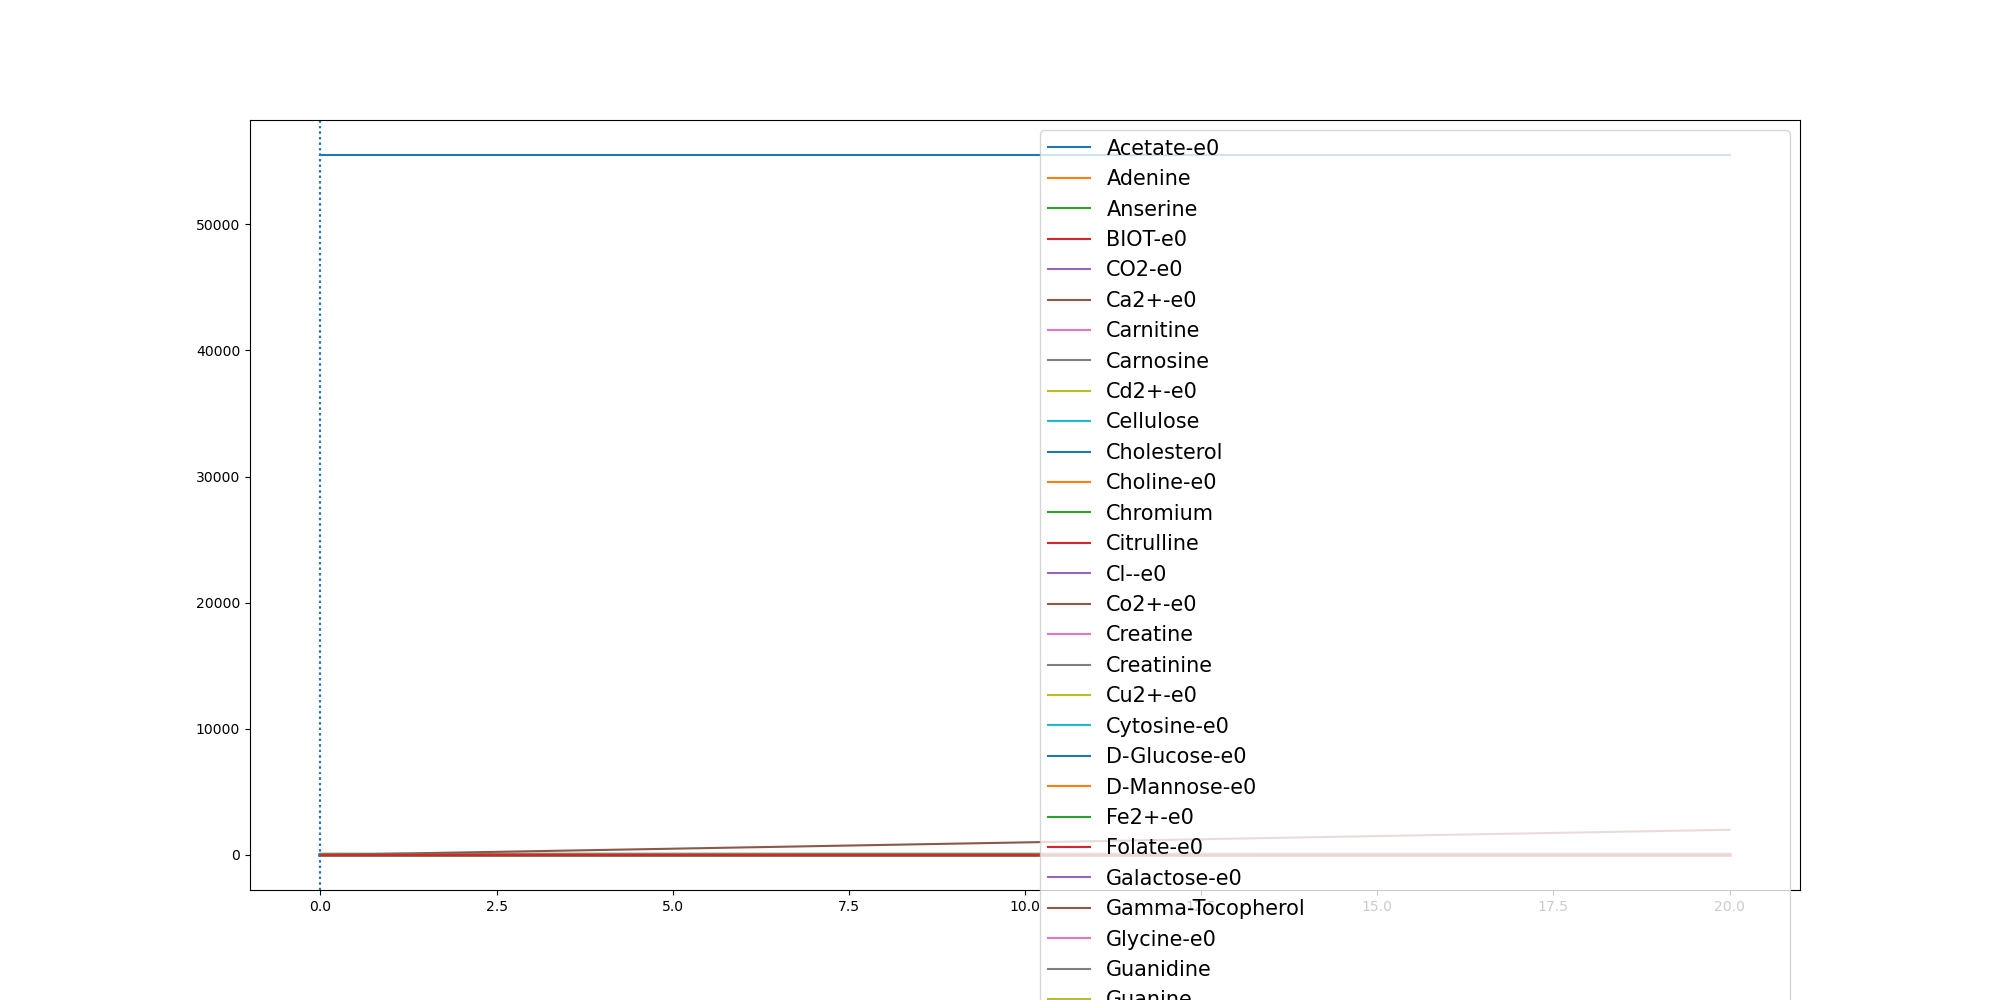

The data file committed next to this chart (first rows):
	0.0	1.235880644317607e-05	0.10102239739832983	0.20203243599021647	0.30304247458210315	0.40405251317398977	0.5050625517658763	0.6060725903577631	0.7070826289496497	0.8080926675415363	0.9091027061334229	1.0101127447253095	1.1111227833171962	1.212132821909083	1.3131428605009696	1.4141528990928562	1.5151629376847429	1.6161729762766295	1.717183014868516	1.8181930534604027	1.9192030920522893	2.020213130644176	2.1212231692360626
(CH3)3NO-e0	0.0	0.0	0.0	0.0	0.0	0.0	0.0	0.0	0.0	0.0	0.0	0.0	0.0	0.0	0.0	0.0	0.0	0.0	0.0	0.0	0.0	0.0	0.0
(R)-1,2-Propanediol-e0	0.0	0.0	0.0	0.0	0.0	0.0	0.0	0.0	0.0	0.0	0.0	0.0	0.0	0.0	0.0	0.0	0.0	0.0	0.0	0.0	0.0	0.0	0.0
1,2-Propanediol-e0	0.0	0.0	0.0	0.0	0.0	0.0	0.0	0.0	0.0	0.0	0.0	0.0	0.0	0.0	0.0	0.0	0.0	0.0	0.0	0.0	0.0	0.0	0.0
1,3-Propanediol-e0	0.0	0.0	0.0	0.0	0.0	0.0	0.0	0.0	0.0	0.0	0.0	0.0	0.0	0.0	0.0	0.0	0.0	0.0	0.0	0.0	0.0	0.0	0.0
1,4-beta-D-Xylan-e0	0.0	0.0	0.0	0.0	0.0	0.0	0.0	0.0	0.0	0.0	0.0	0.0	0.0	0.0	0.0	0.0	0.0	0.0	0.0	0.0	0.0	0.0	0.0
2-keto-3-deoxygluconate-e0-e0	0.0	0.0	0.0	0.0	0.0	0.0	0.0	0.0	0.0	0.0	0.0	0.0	0.0	0.0	0.0	0.0	0.0	0.0	0.0	0.0	0.0	0.0	0.0
3-dehydrocholate-e0	0.0	0.0	0.0	0.0	0.0	0.0	0.0	0.0	0.0	0.0	0.0	0.0	0.0	0.0	0.0	0.0	0.0	0.0	0.0	0.0	0.0	0.0	0.0
5-Methylthio-D-ribose-e0	0.0	0.0	0.0	0.0	0.0	0.0	0.0	0.0	0.0	0.0	0.0	0.0	0.0	0.0	0.0	0.0	0.0	0.0	0.0	0.0	0.0	0.0	0.0
ACTN-e0	0.0	0.0	0.0	0.0	0.0	0.0	0.0	0.0	0.0	0.0	0.0	0.0	0.0	0.0	0.0	0.0	0.0	0.0	0.0	0.0	0.0	0.0	0.0
Acetaldehyde-e0	0.0	0.0	0.0	0.0	0.0	0.0	0.0	0.0	0.0	0.0	0.0	0.0	0.0	0.0	0.0	0.0	0.0	0.0	0.0	0.0	0.0	0.0	0.0
Acetate-e0	0.0	1.11e-05	0.09162	0.1852	0.2805	0.3777	0.4769	0.578	0.6808	0.7854	0.8917	0.9996	1.109	1.22	1.332	1.446	1.561	1.677	1.795	1.913	2.032	2.153	2.274
Acetone-e0	0.0	0.0	0.0	0.0	0.0	0.0	0.0	0.0	0.0	0.0	0.0	0.0	0.0	0.0	0.0	0.0	0.0	0.0	0.0	0.0	0.0	0.0	0.0
Adenine	0.3271	0.3271	0.3271	0.3271	0.3271	0.3271	0.3271	0.3271	0.3271	0.3271	0.3271	0.3271	0.3271	0.3271	0.3271	0.3271	0.3271	0.3271	0.3271	0.3271	0.3271	0.3271	0.3271
Adenosine-e0	0.0	0.0	0.0	0.0	0.0	0.0	0.0	0.0	0.0	0.0	0.0	0.0	0.0	0.0	0.0	0.0	0.0	0.0	0.0	0.0	0.0	0.0	0.0
Agmatine-e0	0.0	0.0	0.0	0.0	0.0	0.0	0.0	0.0	0.0	0.0	0.0	0.0	0.0	0.0	0.0	0.0	0.0	0.0	0.0	0.0	0.0	0.0	0.0
Allantoin-e0	0.0	0.0	0.0	0.0	0.0	0.0	0.0	0.0	0.0	0.0	0.0	0.0	0.0	0.0	0.0	0.0	0.0	0.0	0.0	0.0	0.0	0.0	0.0
Amylotriose-e0	0.0	0.0	0.0	0.0	0.0	0.0	0.0	0.0	0.0	0.0	0.0	0.0	0.0	0.0	0.0	0.0	0.0	0.0	0.0	0.0	0.0	0.0	0.0
Anserine	0.0001	0.0001	0.0001	0.0001	0.0001	0.0001	0.0001	0.0001	0.0001	0.0001	0.0001	0.0001	0.0001	0.0001	0.0001	0.0001	0.0001	0.0001	0.0001	0.0001	0.0001	0.0001	0.0001
Arsenate-e0	0.0	0.0	0.0	0.0	0.0	0.0	0.0	0.0	0.0	0.0	0.0	0.0	0.0	0.0	0.0	0.0	0.0	0.0	0.0	0.0	0.0	0.0	0.0
Arsenite-e0	0.0	0.0	0.0	0.0	0.0	0.0	0.0	0.0	0.0	0.0	0.0	0.0	0.0	0.0	0.0	0.0	0.0	0.0	0.0	0.0	0.0	0.0	0.0
BDOH-e0	0.0	0.0	0.0	0.0	0.0	0.0	0.0	0.0	0.0	0.0	0.0	0.0	0.0	0.0	0.0	0.0	0.0	0.0	0.0	0.0	0.0	0.0	0.0
BET-e0	0.0	0.0	0.0	0.0	0.0	0.0	0.0	0.0	0.0	0.0	0.0	0.0	0.0	0.0	0.0	0.0	0.0	0.0	0.0	0.0	0.0	0.0	0.0
BIOT-e0	2.74e-05	2.74e-05	2.74e-05	2.74e-05	2.74e-05	2.74e-05	2.74e-05	2.74e-05	2.74e-05	2.74e-05	2.74e-05	2.74e-05	2.74e-05	2.74e-05	2.74e-05	2.74e-05	2.74e-05	2.74e-05	2.74e-05	2.74e-05	2.74e-05	2.74e-05	2.74e-05
Benzoate-e0	0.0	0.0	0.0	0.0	0.0	0.0	0.0	0.0	0.0	0.0	0.0	0.0	0.0	0.0	0.0	0.0	0.0	0.0	0.0	0.0	0.0	0.0	0.0
Butyrate-e0	0.0	0.0	0.0	0.0	0.0	0.0	0.0	0.0	0.0	0.0	0.0	0.0	0.0	0.0	0.0	0.0	0.0	0.0	0.0	0.0	0.0	0.0	0.0
CELB-e0	0.0	0.0	0.0	0.0	0.0	0.0	0.0	0.0	0.0	0.0	0.0	0.0	0.0	0.0	0.0	0.0	0.0	0.0	0.0	0.0	0.0	0.0	0.0
CO-e0	0.0	0.0	0.0	0.0	0.0	0.0	0.0	0.0	0.0	0.0	0.0	0.0	0.0	0.0	0.0	0.0	0.0	0.0	0.0	0.0	0.0	0.0	0.0
CO2-e0	0.0	5.2e-06	0.04287	0.08663	0.1312	0.1767	0.2231	0.2704	0.3186	0.3675	0.4172	0.4677	0.5189	0.5708	0.6233	0.6765	0.7303	0.7847	0.8396	0.895	0.9509	1.007	1.064
Ca2+-e0	0.8715	0.8715	0.8715	0.8715	0.8714	0.8714	0.8714	0.8714	0.8713	0.8713	0.8713	0.8713	0.8712	0.8712	0.8712	0.8712	0.8711	0.8711	0.8711	0.871	0.871	0.871	0.8709
Carnitine	4.591	4.591	4.591	4.591	4.591	4.591	4.591	4.591	4.591	4.591	4.591	4.591	4.591	4.591	4.591	4.591	4.591	4.591	4.591	4.591	4.591	4.591	4.591
Carnosine	8.177	8.177	8.177	8.177	8.177	8.177	8.177	8.177	8.177	8.177	8.177	8.177	8.177	8.177	8.177	8.177	8.177	8.177	8.177	8.177	8.177	8.177	8.177
Cd2+-e0	6.67e-05	6.67e-05	6.67e-05	6.67e-05	6.67e-05	6.67e-05	6.67e-05	6.67e-05	6.67e-05	6.67e-05	6.67e-05	6.67e-05	6.67e-05	6.67e-05	6.67e-05	6.67e-05	6.67e-05	6.67e-05	6.67e-05	6.67e-05	6.67e-05	6.67e-05	6.67e-05
Cellulose	0.7503	0.7503	0.7503	0.7503	0.7503	0.7503	0.7503	0.7503	0.7503	0.7503	0.7503	0.7503	0.7503	0.7503	0.7503	0.7503	0.7503	0.7503	0.7503	0.7503	0.7503	0.7503	0.7503
Chenodiol-e0	0.0	0.0	0.0	0.0	0.0	0.0	0.0	0.0	0.0	0.0	0.0	0.0	0.0	0.0	0.0	0.0	0.0	0.0	0.0	0.0	0.0	0.0	0.0
Cholate-e0	0.0	0.0	0.0	0.0	0.0	0.0	0.0	0.0	0.0	0.0	0.0	0.0	0.0	0.0	0.0	0.0	0.0	0.0	0.0	0.0	0.0	0.0	0.0
Cholesterol	0.0003	0.0003	0.0003	0.0003	0.0003	0.0003	0.0003	0.0003	0.0003	0.0003	0.0003	0.0003	0.0003	0.0003	0.0003	0.0003	0.0003	0.0003	0.0003	0.0003	0.0003	0.0003	0.0003
Choline-e0	0.03205	0.03205	0.03205	0.03205	0.03205	0.03205	0.03205	0.03205	0.03205	0.03205	0.03205	0.03205	0.03205	0.03205	0.03205	0.03205	0.03205	0.03205	0.03205	0.03205	0.03205	0.03205	0.03205
Chromium	0.0005932	0.0005932	0.0005932	0.0005932	0.0005932	0.0005932	0.0005932	0.0005932	0.0005932	0.0005932	0.0005932	0.0005932	0.0005932	0.0005932	0.0005932	0.0005932	0.0005932	0.0005932	0.0005932	0.0005932	0.0005932	0.0005932	0.0005932
Citrate-e0	0.0	0.0	0.0	0.0	0.0	0.0	0.0	0.0	0.0	0.0	0.0	0.0	0.0	0.0	0.0	0.0	0.0	0.0	0.0	0.0	0.0	0.0	0.0
Citrulline	0.4224	0.4224	0.4224	0.4224	0.4224	0.4224	0.4224	0.4224	0.4224	0.4224	0.4224	0.4224	0.4224	0.4224	0.4224	0.4224	0.4224	0.4224	0.4224	0.4224	0.4224	0.4224	0.4224
Cl--e0	11.84	11.84	11.84	11.84	11.84	11.84	11.84	11.84	11.84	11.84	11.84	11.84	11.84	11.84	11.84	11.84	11.84	11.84	11.84	11.84	11.84	11.84	11.84
Co2+-e0	1.0	1.0	1	1	0.9999	0.9999	0.9999	0.9999	0.9998	0.9998	0.9998	0.9997	0.9997	0.9997	0.9997	0.9996	0.9996	0.9996	0.9995	0.9995	0.9995	0.9995	0.9994
CoA-e0-e0	0.0	0.0	0.0	0.0	0.0	0.0	0.0	0.0	0.0	0.0	0.0	0.0	0.0	0.0	0.0	0.0	0.0	0.0	0.0	0.0	0.0	0.0	0.0
Creatine	5.643	5.643	5.643	5.643	5.643	5.643	5.643	5.643	5.643	5.643	5.643	5.643	5.643	5.643	5.643	5.643	5.643	5.643	5.643	5.643	5.643	5.643	5.643
Creatinine	4.906	4.906	4.906	4.906	4.906	4.906	4.906	4.906	4.906	4.906	4.906	4.906	4.906	4.906	4.906	4.906	4.906	4.906	4.906	4.906	4.906	4.906	4.906
Cu2+-e0	0.005341	0.005341	0.005318	0.005294	0.00527	0.005245	0.00522	0.005194	0.005168	0.005141	0.005114	0.005087	0.005059	0.005031	0.005002	0.004973	0.004944	0.004914	0.004884	0.004854	0.004824	0.004793	0.004762
Cyanate-e0	0.0	0.0	0.0	0.0	0.0	0.0	0.0	0.0	0.0	0.0	0.0	0.0	0.0	0.0	0.0	0.0	0.0	0.0	0.0	0.0	0.0	0.0	0.0
Cytidine-e0	0.0	0.0	0.0	0.0	0.0	0.0	0.0	0.0	0.0	0.0	0.0	0.0	0.0	0.0	0.0	0.0	0.0	0.0	0.0	0.0	0.0	0.0	0.0
Cytosine-e0	0.1962	0.1962	0.1962	0.1962	0.1962	0.1962	0.1962	0.1962	0.1962	0.1962	0.1962	0.1962	0.1962	0.1962	0.1962	0.1962	0.1962	0.1962	0.1962	0.1962	0.1962	0.1962	0.1962
D-Arabinose-e0	0.0	0.0	0.0	0.0	0.0	0.0	0.0	0.0	0.0	0.0	0.0	0.0	0.0	0.0	0.0	0.0	0.0	0.0	0.0	0.0	0.0	0.0	0.0
D-Fructose-e0	0.0	0.0	0.0	0.0	0.0	0.0	0.0	0.0	0.0	0.0	0.0	0.0	0.0	0.0	0.0	0.0	0.0	0.0	0.0	0.0	0.0	0.0	0.0
D-Galactonate-e0	0.0	0.0	0.0	0.0	0.0	0.0	0.0	0.0	0.0	0.0	0.0	0.0	0.0	0.0	0.0	0.0	0.0	0.0	0.0	0.0	0.0	0.0	0.0
D-Glucose-e0	9.865	9.865	9.847	9.828	9.808	9.789	9.769	9.748	9.727	9.706	9.684	9.663	9.64	9.618	9.595	9.572	9.549	9.525	9.501	9.477	9.453	9.429	9.404
D-Glyceraldehyde-e0	0.0	0.0	0.0	0.0	0.0	0.0	0.0	0.0	0.0	0.0	0.0	0.0	0.0	0.0	0.0	0.0	0.0	0.0	0.0	0.0	0.0	0.0	0.0
D-Lactate-e0	0.0	0.0	0.0	0.0	0.0	0.0	0.0	0.0	0.0	0.0	0.0	0.0	0.0	0.0	0.0	0.0	0.0	0.0	0.0	0.0	0.0	0.0	0.0
D-Mannitol-e0	0.0	0.0	0.0	0.0	0.0	0.0	0.0	0.0	0.0	0.0	0.0	0.0	0.0	0.0	0.0	0.0	0.0	0.0	0.0	0.0	0.0	0.0	0.0
D-Mannose-e0	1.273	1.273	1.273	1.273	1.273	1.273	1.273	1.273	1.273	1.273	1.273	1.273	1.273	1.273	1.273	1.273	1.273	1.273	1.273	1.273	1.273	1.273	1.273
D-Ribose-e0	0.0	0.0	0.0	0.0	0.0	0.0	0.0	0.0	0.0	0.0	0.0	0.0	0.0	0.0	0.0	0.0	0.0	0.0	0.0	0.0	0.0	0.0	0.0
DMSO-e0	0.0	0.0	0.0	0.0	0.0	0.0	0.0	0.0	0.0	0.0	0.0	0.0	0.0	0.0	0.0	0.0	0.0	0.0	0.0	0.0	0.0	0.0	0.0
Deoxycholate-e0	0.0	0.0	0.0	0.0	0.0	0.0	0.0	0.0	0.0	0.0	0.0	0.0	0.0	0.0	0.0	0.0	0.0	0.0	0.0	0.0	0.0	0.0	0.0
... 151 more rows
